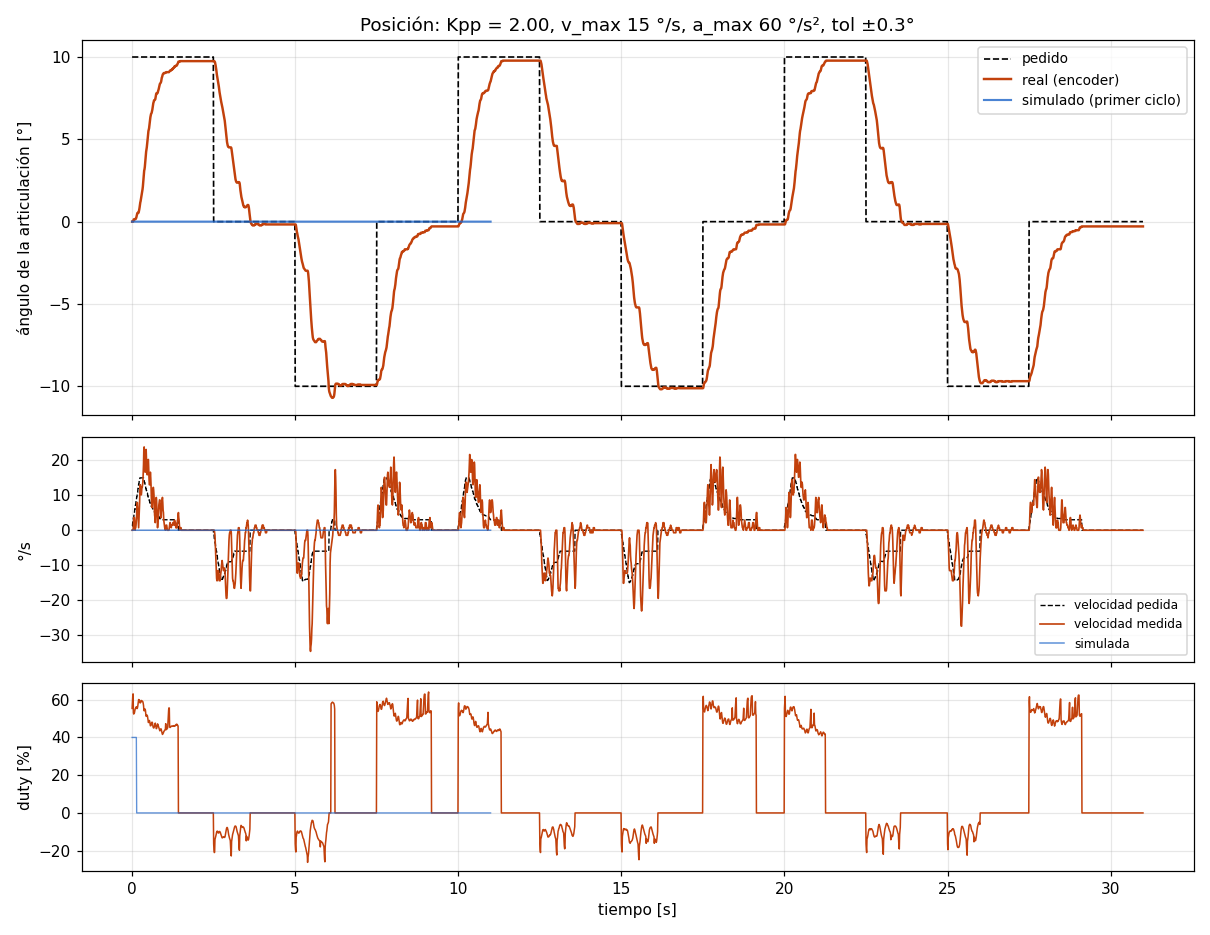

Source data for this figure (header and first rows):
# escalon_pos A=10.0 seg_ms=2500 ciclos=…
t_ms, th_ref, th, w_ref, w_med, duty
10, 10.00, 0.00, 1.20, 0.00, 55.4
20, 10.00, 0.00, 1.20, 0.00, 58.5
30, 10.00, 0.00, 2.40, 0.00, 62.0
40, 10.00, 0.00, 2.40, 0.00, 63.1
50, 10.00, 0.06, 3.60, 1.45, 53.1
60, 10.00, 0.14, 3.60, 3.62, 52.4
70, 10.00, 0.14, 4.80, 3.62, 52.8
80, 10.00, 0.14, 4.80, 3.62, 52.9
90, 10.00, 0.14, 6.00, 2.17, 53.9
100, 10.00, 0.14, 6.00, 0.00, 54.8
110, 10.00, 0.17, 7.20, 0.72, 55.3
120, 10.00, 0.17, 7.20, 0.72, 55.6
130, 10.00, 0.20, 8.40, 1.45, 56.1
140, 10.00, 0.26, 8.40, 2.89, 55.9
150, 10.00, 0.35, 9.60, 4.34, 56.1
160, 10.00, 0.46, 9.60, 7.23, 55.3
170, 10.00, 0.52, 10.80, 7.96, 55.5
180, 10.00, 0.52, 10.80, 6.51, 56.2
190, 10.00, 0.52, 12.00, 4.34, 57.6
200, 10.00, 0.55, 12.00, 2.17, 58.7
210, 10.00, 0.55, 13.20, 0.72, 60.1
220, 10.00, 0.64, 13.20, 2.89, 60.0
230, 10.00, 0.75, 14.40, 5.79, 59.9
240, 10.00, 0.87, 14.40, 7.96, 59.5
250, 10.00, 1.04, 15.00, 12.29, 58.4
260, 10.00, 1.16, 15.00, 13.02, 58.3
270, 10.00, 1.24, 15.00, 12.29, 58.6
280, 10.00, 1.36, 15.00, 12.29, 58.7
290, 10.00, 1.45, 15.00, 10.12, 59.6
300, 10.00, 1.59, 15.00, 10.85, 59.5
310, 10.00, 1.74, 15.00, 12.29, 59.1
320, 10.00, 1.85, 15.00, 12.29, 59.2
330, 10.00, 1.97, 15.00, 13.02, 59.1
340, 10.00, 2.14, 15.00, 13.74, 58.9
350, 10.00, 2.37, 15.00, 15.91, 58.1
360, 10.00, 2.60, 15.00, 18.80, 57.0
370, 10.00, 2.89, 14.21, 23.14, 54.9
380, 10.00, 3.10, 14.21, 23.87, 54.1
390, 10.00, 3.18, 13.64, 20.25, 54.6
400, 10.00, 3.33, 13.64, 18.08, 55.0
410, 10.00, 3.56, 12.88, 16.63, 55.0
420, 10.00, 3.82, 12.88, 18.08, 54.2
430, 10.00, 4.05, 11.90, 21.70, 52.2
440, 10.00, 4.25, 11.90, 23.14, 51.2
450, 10.00, 4.37, 11.26, 20.25, 51.4
460, 10.00, 4.51, 11.26, 17.36, 51.9
470, 10.00, 4.69, 10.63, 15.91, 51.8
480, 10.00, 4.89, 10.63, 15.91, 51.4
490, 10.00, 5.09, 9.82, 18.08, 50.1
500, 10.00, 5.32, 9.82, 20.25, 48.8
510, 10.00, 5.50, 9.01, 20.25, 47.9
520, 10.00, 5.58, 9.01, 17.36, 48.4
530, 10.00, 5.67, 8.66, 14.46, 48.8
540, 10.00, 5.84, 8.66, 13.02, 49.0
550, 10.00, 6.02, 7.97, 13.02, 48.4
560, 10.00, 6.19, 7.97, 15.19, 47.4
570, 10.00, 6.34, 7.33, 16.63, 46.2
580, 10.00, 6.45, 7.33, 15.19, 46.2
590, 10.00, 6.54, 6.92, 13.02, 46.4
... 3,042 more rows
